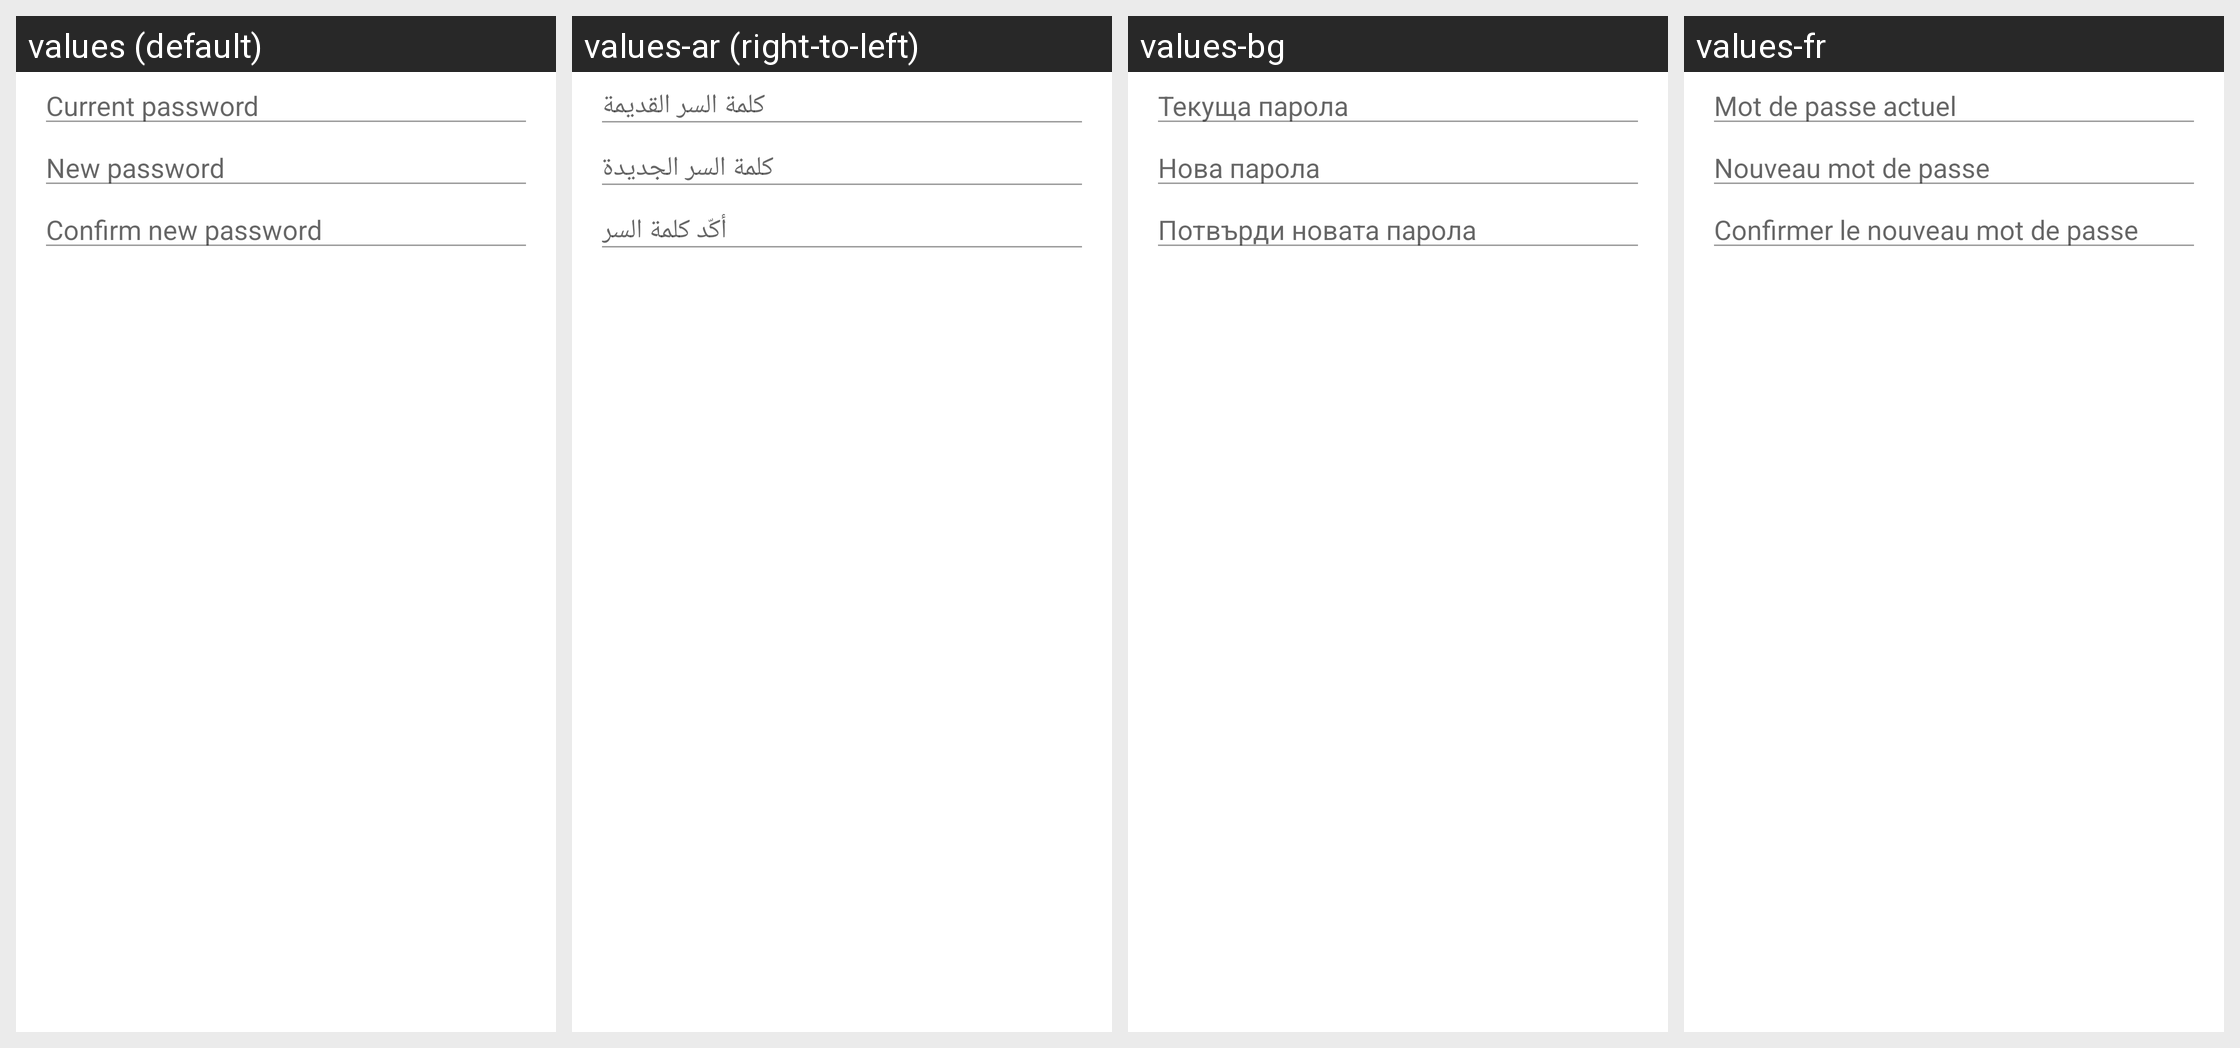

The same Android screen rendered under several of its app's locales, left to right. List the strings drawn on it with the default value and each locale's translation.
Android screen res/layout/fragment_dialog_change_password.xml rendered under 4 locales, left to right: values (default), values-ar (right-to-left), values-bg, values-fr. Device: Nexus 5 (rendered at 1080×1920; each locale shown at half size, 540×960, under a caption strip naming it); theme AppTheme.Light.
Other locales in the repository, not shown: values-bn-rIN, values-bs, values-ca, values-cs, values-cy, values-da, values-de, values-el, values-en-rGB, values-eo, values-es, values-es-rMX, values-eu, values-fa, values-fi, values-fy, values-ga, values-gl, values-he, values-hu, values-id, values-in, values-is, values-it, values-ja, values-ko, values-lv, values-nb-rNO, values-nl, values-nn, values-pl, values-pt, values-pt-rBR, values-ro, values-ru, values-sk, values-sq, values-sr, values-sv, values-te, values-th, values-tlh, values-tr, values-uk, values-vls, values-zh-rCN, values-zh-rTW.
Strings drawn on this screen, with the default value and each locale's value (text and hints the layout hard-codes, and strings that could not be matched under every locale, appear in the picture but are not listed):

settings_old_password
  values: Current password
  values-ar: كلمة السر القديمة
  values-bg: Текуща парола
  values-fr: Mot de passe actuel

settings_new_password
  values: New password
  values-ar: كلمة السر الجديدة
  values-bg: Нова парола
  values-fr: Nouveau mot de passe

settings_confirm_password
  values: Confirm new password
  values-ar: أكّد كلمة السر
  values-bg: Потвърди новата парола
  values-fr: Confirmer le nouveau mot de passe
